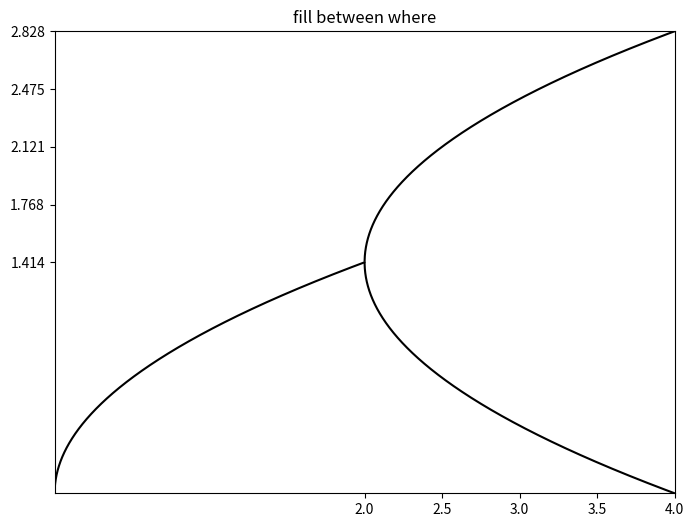

This chart was generated by the following Python code:
# code: UTF-8
import math
import re
import string
import numpy as np
import datetime
import time
import matplotlib.pyplot as plt

fig = plt.figure(figsize=(8, 6), dpi=84, facecolor="white")
x1 = np.arange(0.0, 2, 0.0001)
y1 = np.sqrt(x1)


ax = plt.gca()
ax.set_xticks(np.linspace(x1[0], x1[-1], 5))
#ax.set_xticklabels( (Time[0][0:8], Time[interval][0:8], Time[2*interval][0:8], Time[3*interval][0:8], Time[-1][0:8]))
ax.set_yticks(np.linspace(y1[0], y1[-1], 5))

l = [x1[0], 2 * x1[-1], min(y1), 2 * max(y1)]
plt.axis(l)
ax.plot(x1, y1, color='black')

ax.set_xticks(np.linspace(x1[-1], 2 * x1[-1], 5))
ax.set_yticks(np.linspace(y1[-1], 2 * y1[-1], 5))

x2 = np.arange(2, 4, 0.0001)
y2 = y1[-1] + np.sqrt(x2 - x1[-1])
y3 = y1[-1] - np.sqrt(x2 - x1[-1])
y4 = y1[-1] + 0.2 * np.sqrt(x2 - x1[-1])
y5 = y1[-1] - 0.2 * np.sqrt(x2 - x1[-1])
ax.plot(x2, y2, x2, y3, color='black')

plt.axis(l)
# ax.fill_betweenx(y2, y3, 4, where=x2 >= x1[-1],  facecolor="orange", color="white")
# ax.fill_between(x2, y1, y2, where=y2 <= y1, facecolor='red', interpolate=True)
ax.fill_between(x2, y2, y3, facecolor="orange", color="white" )
ax.fill_between(x2, y4, y5, facecolor="red", color="white" )
ax.set_title('fill between where')

plt.show()